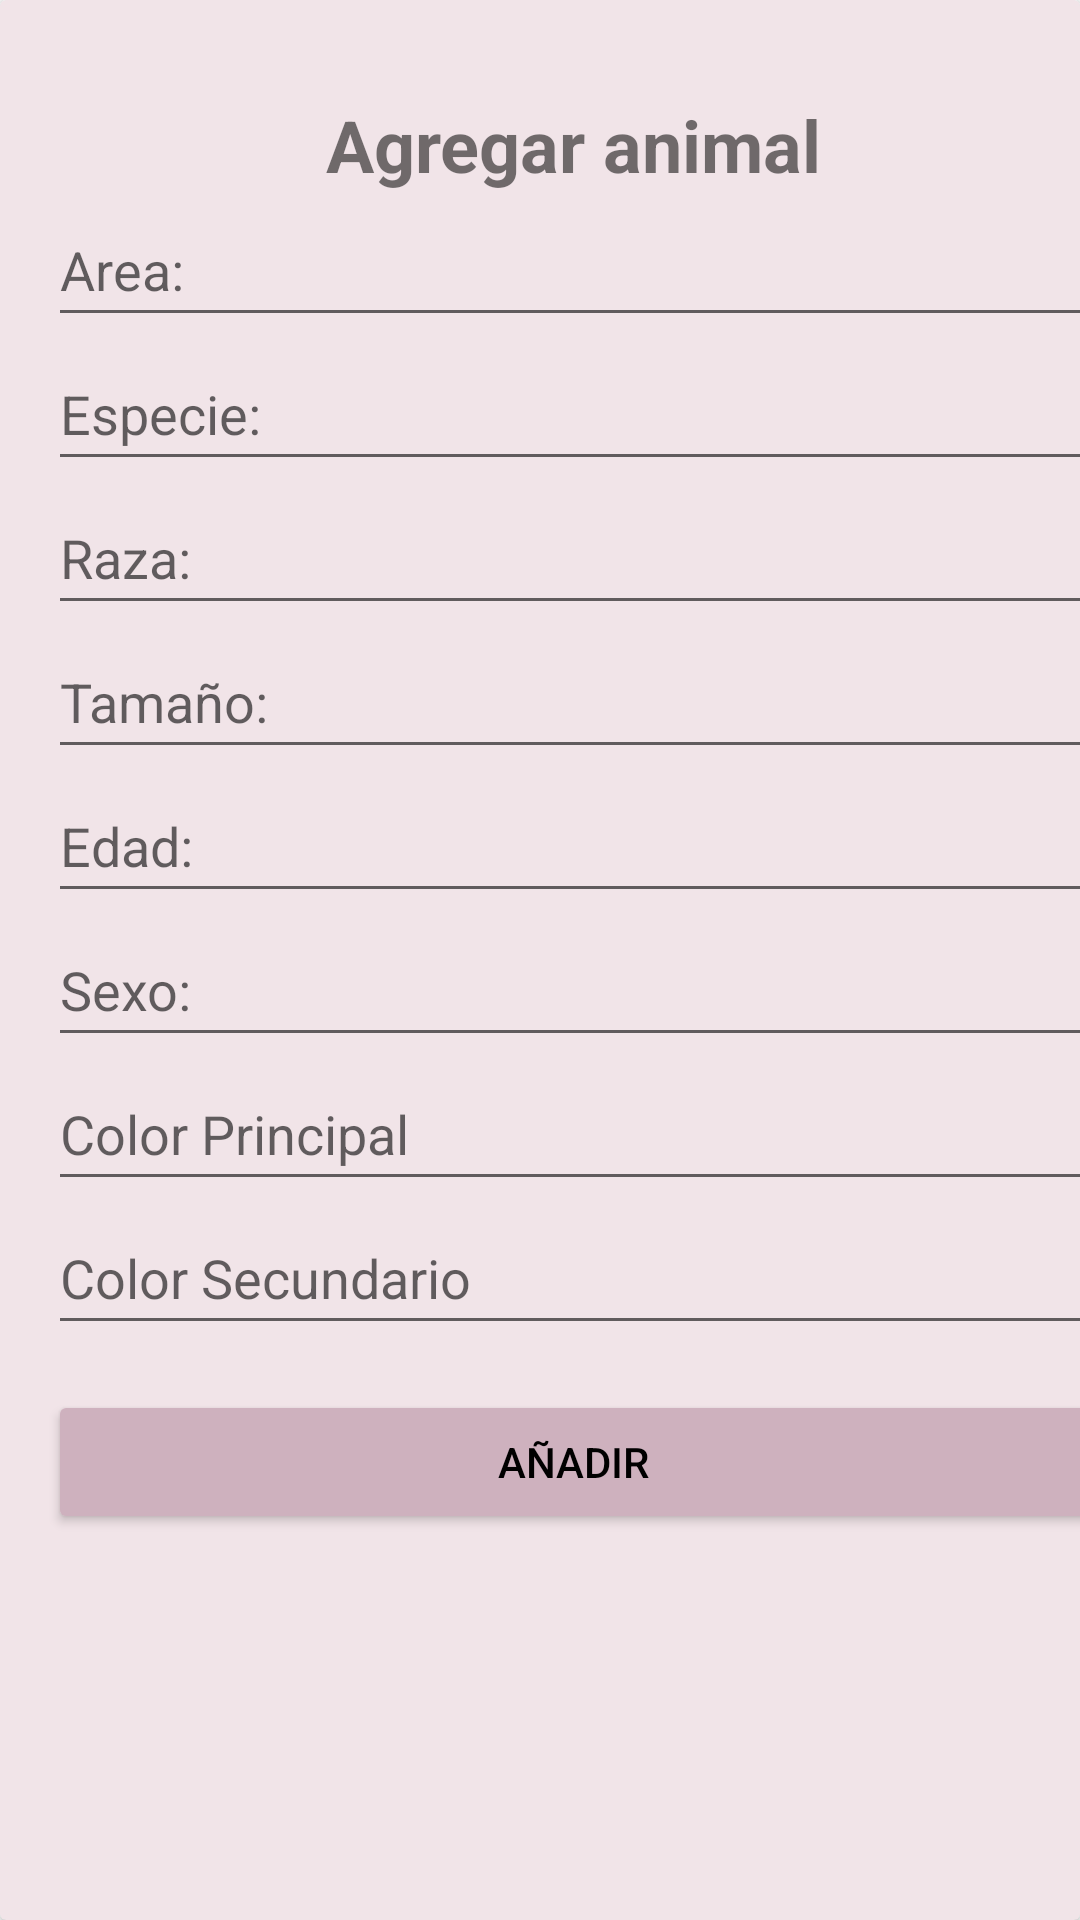

Android layout source for this screen:
<!-- AndroidManifest.xml: application theme Theme.Zootecbc -->
<!-- res/layout/fragment_create_pet.xml -->
<?xml version="1.0" encoding="utf-8"?>
<androidx.cardview.widget.CardView xmlns:android="http://schemas.android.com/apk/res/android"
    xmlns:app="http://schemas.android.com/apk/res-auto"
    xmlns:tools="http://schemas.android.com/tools"
    android:layout_width="match_parent"
    android:layout_height="wrap_content"
    android:background="@color/background_color"
    android:backgroundTint="@color/background_color"
    tools:context=".CreatePetFragment">

    <LinearLayout
        android:id="@+id/linearLayout"
        android:layout_width="350dp"
        android:layout_height="wrap_content"
        android:layout_marginStart="16dp"
        android:layout_marginTop="32dp"
        android:layout_marginEnd="16dp"
        android:orientation="vertical"
        app:layout_constraintBottom_toBottomOf="parent"
        app:layout_constraintEnd_toEndOf="parent"
        app:layout_constraintStart_toStartOf="parent"
        app:layout_constraintTop_toTopOf="parent">

        <TextView
            android:layout_width="match_parent"
            android:layout_height="wrap_content"
            android:text="Agregar animal"
            android:textAlignment="center"
            android:textSize="24sp"
            android:textStyle="bold" />

        <EditText
            android:id="@+id/area"
            android:layout_width="match_parent"
            android:layout_height="wrap_content"
            android:ems="10"
            android:hint="Area:"
            android:inputType="textPersonName"
            android:minHeight="48dp" />

        <EditText
            android:id="@+id/especie"
            android:layout_width="match_parent"
            android:layout_height="wrap_content"
            android:ems="10"
            android:hint="Especie:"
            android:inputType="textPersonName"
            android:minHeight="48dp" />

        <EditText
            android:id="@+id/raza"
            android:layout_width="match_parent"
            android:layout_height="wrap_content"
            android:ems="10"
            android:hint="Raza:"
            android:inputType="textPersonName"
            android:minHeight="48dp" />

        <EditText
            android:id="@+id/tamaño"
            android:layout_width="match_parent"
            android:layout_height="wrap_content"
            android:ems="10"
            android:hint="Tamaño:"
            android:inputType="textPersonName"
            android:minHeight="48dp" />

        <EditText
            android:id="@+id/edad"
            android:layout_width="match_parent"
            android:layout_height="wrap_content"
            android:ems="10"
            android:hint="Edad:"
            android:inputType="textPersonName"
            android:minHeight="48dp" />

        <EditText
            android:id="@+id/sexo"
            android:layout_width="match_parent"
            android:layout_height="wrap_content"
            android:ems="10"
            android:hint="Sexo:"
            android:inputType="textPersonName"
            android:minHeight="48dp" />

        <EditText
            android:id="@+id/color1"
            android:layout_width="match_parent"
            android:layout_height="wrap_content"
            android:ems="10"
            android:hint="Color Principal"
            android:inputType="textPersonName"
            android:minHeight="48dp" />

        <EditText
            android:id="@+id/color2"
            android:layout_width="match_parent"
            android:layout_height="wrap_content"
            android:ems="10"
            android:hint="Color Secundario"
            android:inputType="textPersonName"
            android:minHeight="48dp" />

        <Space
            android:layout_width="match_parent"
            android:layout_height="15dp" />

        <Button
            android:id="@+id/btn_add"
            android:layout_width="match_parent"
            android:layout_height="wrap_content"
            android:backgroundTint="@color/boton_color"
            android:text="Añadir"
            android:textColor="@color/black" />

    </LinearLayout>
</androidx.cardview.widget.CardView>
<!-- resources referenced by this layout -->
<resources>
  <color name="background_color">#F1E4E8</color>
  <color name="black">#FF000000</color>
  <color name="boton_color">#CEB1BE</color>
  <style name="Theme.Zootecbc" parent="Theme.MaterialComponents.DayNight.DarkActionBar">
          
          <item name="colorPrimary">@color/purple_500</item>
          <item name="colorPrimaryVariant">@color/purple_700</item>
          <item name="colorOnPrimary">@color/white</item>
          
          <item name="colorSecondary">@color/teal_200</item>
          <item name="colorSecondaryVariant">@color/teal_700</item>
          <item name="colorOnSecondary">@color/black</item>
          
          <item name="android:statusBarColor" tools:targetApi="l">?attr/colorPrimaryVariant</item>
          
      </style>
  <color name="purple_500">#FF6200EE</color>
  <color name="purple_700">#FF3700B3</color>
  <color name="white">#FFFFFFFF</color>
  <color name="teal_200">#FF03DAC5</color>
  <color name="teal_700">#FF018786</color>
</resources>
